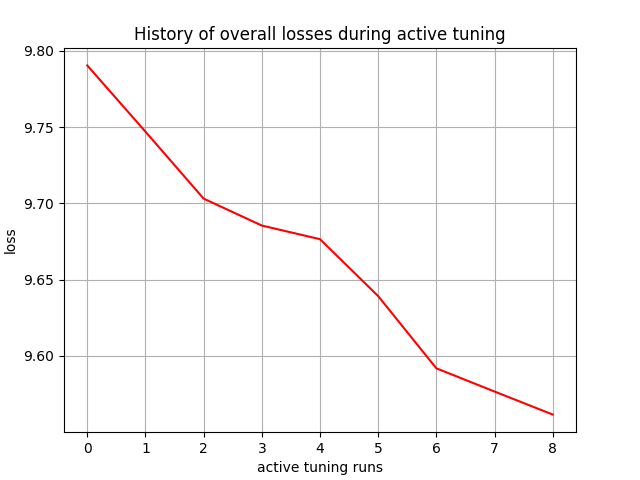

The data file committed next to this chart (first rows):
, 0
0, 9.79
1, 9.747
2, 9.703
3, 9.686
4, 9.677
5, 9.639
6, 9.592
7, 9.577
8, 9.562
